5-way image classification set "level_5" from GitHub (unica-visual-intelligence-lab/WBC-USID); label vocabulary: basophil, esophil, lymphocyte, monocyte, neutrophil.

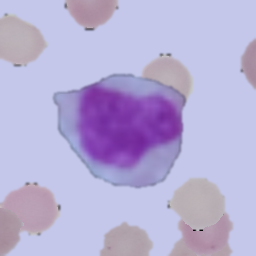
Label: monocyte

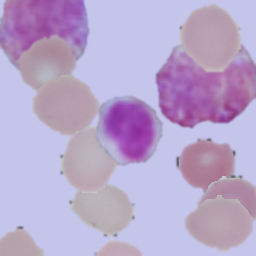
Label: lymphocyte

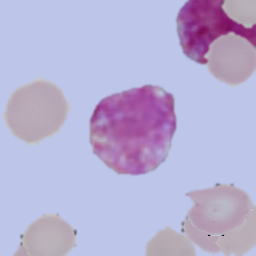
Label: basophil

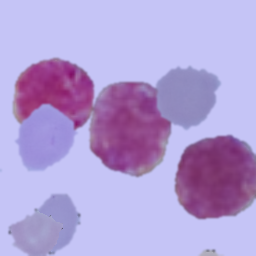
Label: basophil

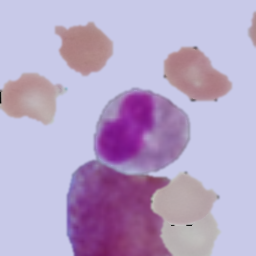
Label: esophil

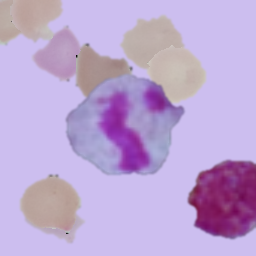
Label: neutrophil
